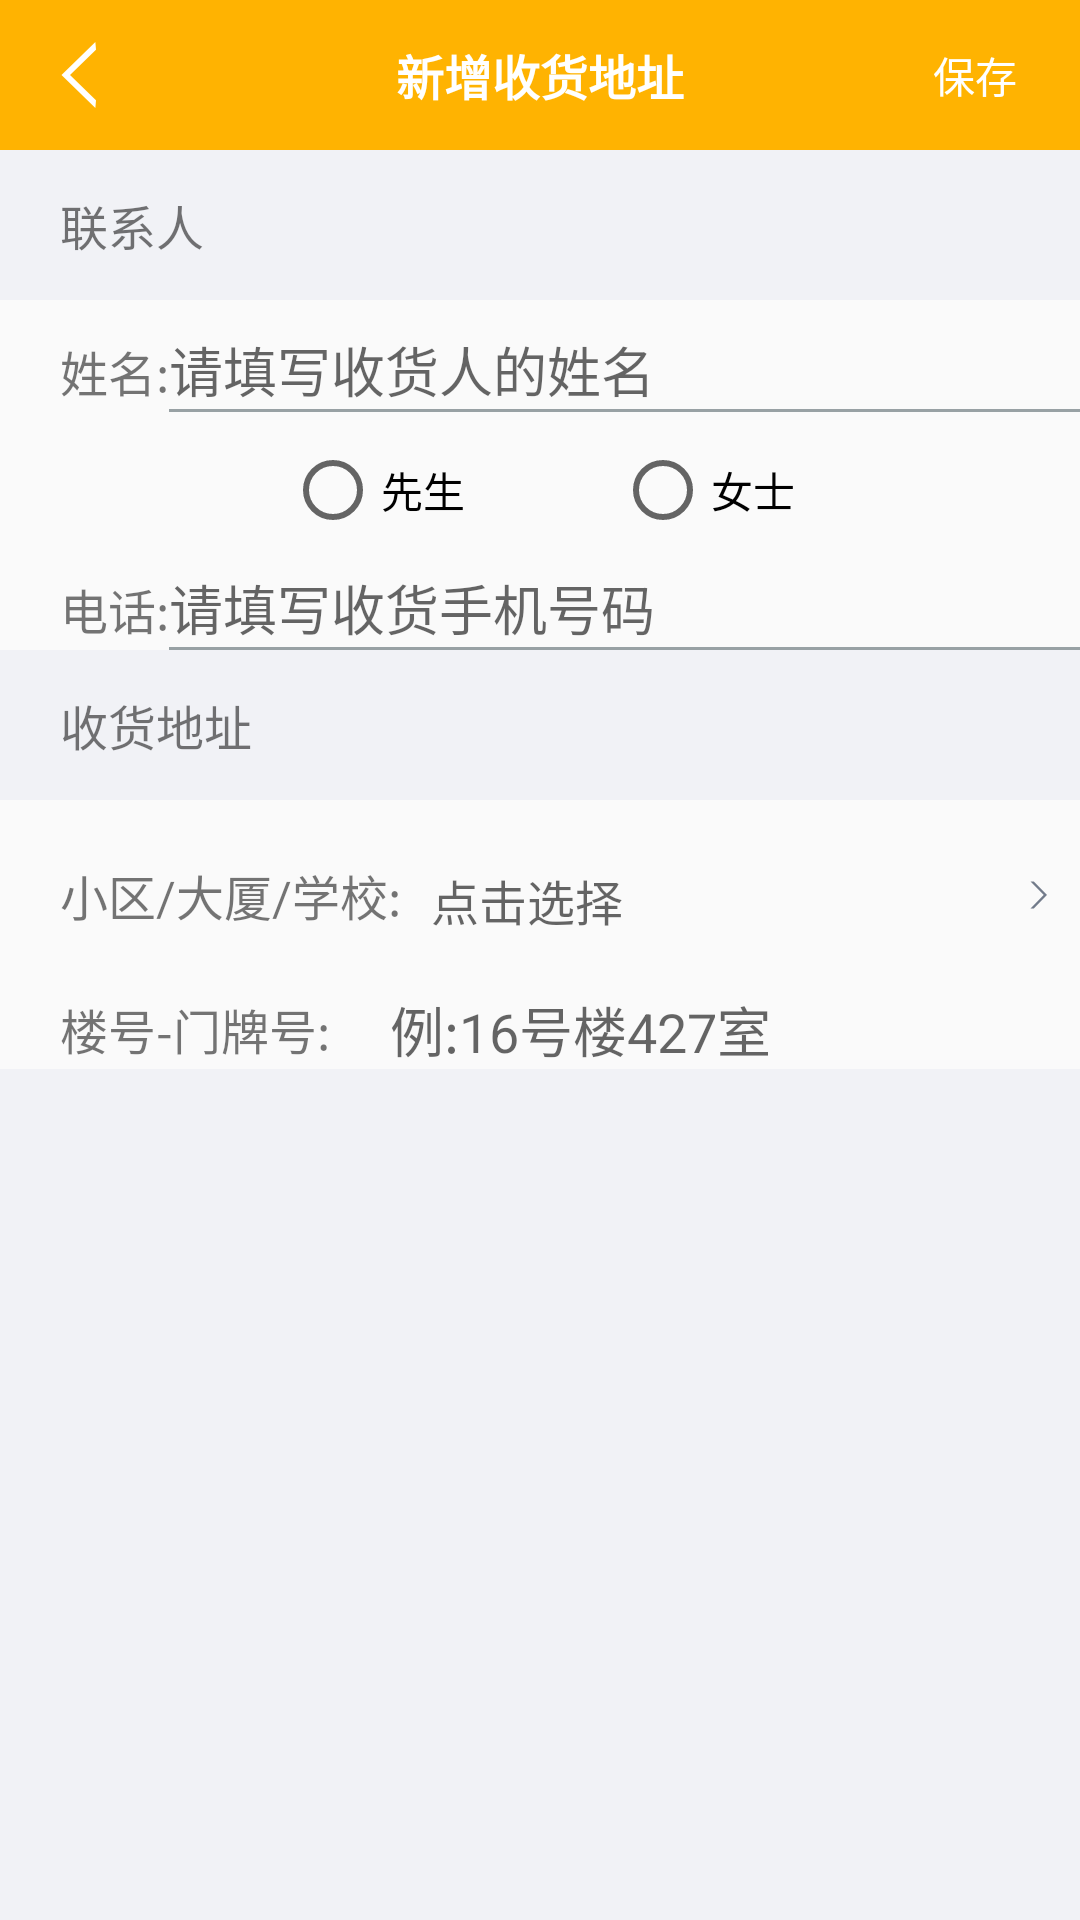

The Android layout XML behind this screen, and the referenced resources:
<!-- AndroidManifest.xml: application theme AppTheme -->
<!-- res/layout/activity_add_location.xml -->
<?xml version="1.0" encoding="utf-8"?>

<LinearLayout xmlns:android="http://schemas.android.com/apk/res/android"
    xmlns:tools="http://schemas.android.com/tools"
    android:layout_width="match_parent"
    android:layout_height="match_parent"
    android:orientation="vertical"
    tools:context="com.engloryintertech.small.activity.AddLocationActivity">

    <LinearLayout
        android:layout_width="match_parent"
        android:layout_height="@dimen/title_height"
        android:background="@color/seek_title"
        android:orientation="horizontal">

        <LinearLayout
            android:layout_width="0dp"
            android:layout_height="match_parent"
            android:layout_gravity="center"
            android:layout_weight="1"
            android:orientation="vertical">

            <ImageView
                android:id="@+id/ima_back_add"
                android:layout_width="wrap_content"
                android:layout_height="match_parent"
                android:layout_marginLeft="20dp"
                android:src="@mipmap/back" />
        </LinearLayout>

        <TextView
            android:layout_width="0dp"
            android:layout_height="match_parent"
            android:layout_gravity="center"
            android:layout_weight="1"
            android:gravity="center"
            android:text="@string/add_newlocal"
            android:textColor="@color/login_regist"
            android:textSize="16sp"
            android:textStyle="bold" />

        <TextView
            android:id="@+id/tv_add_save"
            android:layout_width="0dp"
            android:layout_height="match_parent"
            android:layout_gravity="center"
            android:layout_weight="1"
            android:gravity="center"
            android:paddingLeft="50dp"
            android:text="@string/add_save"
            android:textColor="@color/login_regist" />
    </LinearLayout>

    <TextView
        android:layout_width="match_parent"
        android:layout_height="@dimen/add_contact"
        android:background="@color/view"
        android:gravity="center_vertical"
        android:paddingLeft="20dp"
        android:text="@string/add_contact"
        android:textSize="@dimen/tv_add_location" />

    <LinearLayout
        android:layout_width="match_parent"
        android:layout_height="wrap_content"
        android:layout_marginBottom="10dp"
        android:layout_marginLeft="20dp"
        android:layout_marginTop="10dp"
        android:orientation="horizontal">

        <TextView
            android:layout_width="wrap_content"
            android:layout_height="match_parent"
            android:gravity="center"
            android:text="@string/add_name"
            android:textSize="@dimen/tv_add_location" />

        <LinearLayout
            android:layout_width="match_parent"
            android:layout_height="wrap_content"
            android:orientation="vertical">

            <EditText
                android:id="@+id/et_name"
                android:layout_width="match_parent"
                android:layout_height="wrap_content"
                android:background="@android:color/transparent"
                android:hint="@string/add_name_hint" />

            <View
                android:layout_width="match_parent"
                android:layout_height="1dp"
                android:background="@color/main_shou_n" />
        </LinearLayout>
    </LinearLayout>

    <RadioGroup
        android:id="@+id/rg_choice"
        android:layout_width="wrap_content"
        android:layout_height="wrap_content"
        android:layout_gravity="center_horizontal"
        android:layout_marginBottom="10dp"
        android:orientation="horizontal">

        <android.support.v7.widget.AppCompatRadioButton
            android:id="@+id/rb_nan"
            android:layout_width="wrap_content"
            android:layout_height="wrap_content"
            android:text="@string/add_mr">

        </android.support.v7.widget.AppCompatRadioButton>

        <android.support.v7.widget.AppCompatRadioButton
            android:id="@+id/rb_nv"
            android:layout_width="wrap_content"
            android:layout_height="wrap_content"
            android:layout_marginLeft="50dp"
            android:text="@string/add_ms">

        </android.support.v7.widget.AppCompatRadioButton>
    </RadioGroup>

    <LinearLayout
        android:layout_width="match_parent"
        android:layout_height="wrap_content"
        android:layout_marginLeft="20dp"
        android:orientation="horizontal">

        <TextView
            android:layout_width="wrap_content"
            android:layout_height="match_parent"
            android:gravity="center"
            android:text="@string/add_phone"
            android:textSize="@dimen/tv_add_location" />

        <LinearLayout
            android:layout_width="match_parent"
            android:layout_height="wrap_content"
            android:orientation="vertical">

            <EditText
                android:id="@+id/et_phone"
                android:layout_width="match_parent"
                android:layout_height="wrap_content"
                android:layout_gravity="right"
                android:background="@android:color/transparent"
                android:hint="@string/add_phone_hint" />

            <View
                android:layout_width="match_parent"
                android:layout_height="1dp"
                android:background="@color/main_shou_n" />
        </LinearLayout>
    </LinearLayout>

    <TextView
        android:layout_width="match_parent"
        android:layout_height="@dimen/add_contact"
        android:background="@color/view"
        android:gravity="center_vertical"
        android:paddingLeft="20dp"
        android:text="@string/location"
        android:textSize="@dimen/tv_add_location" />

    <LinearLayout
        android:layout_width="match_parent"
        android:layout_height="wrap_content"
        android:layout_marginLeft="20dp"
        android:layout_marginTop="20dp"
        android:orientation="horizontal">

        <TextView
            android:layout_width="wrap_content"
            android:layout_height="match_parent"
            android:gravity="center_vertical"
            android:text="@string/school"
            android:textSize="@dimen/tv_add_location" />

        <TextView
            android:layout_width="0dp"
            android:layout_height="wrap_content"
            android:layout_marginLeft="10dp"
            android:layout_weight="1"
            android:hint="@string/school_hint"
            android:textSize="@dimen/tv_add_location" />
            
        <ImageView
            android:layout_width="wrap_content"
            android:layout_height="match_parent"
            android:layout_marginRight="10dp"
            android:src="@mipmap/page_go" />
    </LinearLayout>

    <LinearLayout
        android:layout_width="match_parent"
        android:layout_height="wrap_content"
        android:layout_marginLeft="20dp"
        android:layout_marginTop="20dp"
        android:orientation="horizontal">

        <TextView
            android:layout_width="wrap_content"
            android:layout_height="match_parent"
            android:gravity="center_vertical"
            android:text="@string/door"
            android:textSize="@dimen/tv_add_location" />

        <EditText
            android:layout_width="match_parent"
            android:layout_height="wrap_content"
            android:layout_marginLeft="20dp"
            android:background="@null"
            android:hint="@string/door_hint" />
    </LinearLayout>

    <LinearLayout
        android:layout_width="match_parent"
        android:layout_height="match_parent"
        android:background="@color/view">

    </LinearLayout>

</LinearLayout>
<!-- resources referenced by this layout -->
<resources>
  <color name="login_regist">#FFFFFF</color>
  <color name="main_shou_n">#98A1A4</color>
  <color name="seek_title">#ffb301</color>
  <color name="view">#f1f2f6</color>
  <dimen name="add_contact">50dp</dimen>
  <dimen name="title_height">50dp</dimen>
  <dimen name="tv_add_location">16sp</dimen>
  <!-- mipmap back: png bitmap (mipmap-hdpi, 1383 bytes) -->
  <!-- mipmap page_go: png bitmap (mipmap-hdpi, 1208 bytes) -->
  <string name="add_contact">联系人</string>
  <string name="add_mr">先生</string>
  <string name="add_ms">女士</string>
  <string name="add_name">姓名:</string>
  <string name="add_name_hint">请填写收货人的姓名</string>
  <string name="add_newlocal">新增收货地址</string>
  <string name="add_phone">电话:</string>
  <string name="add_phone_hint">请填写收货手机号码</string>
  <string name="add_save">保存</string>
  <string name="door">楼号-门牌号:</string>
  <string name="door_hint">例:16号楼427室</string>
  <string name="location">收货地址</string>
  <string name="school">小区/大厦/学校:</string>
  <string name="school_hint">点击选择</string>
  <style name="AppTheme" parent="Theme.AppCompat.Light.DarkActionBar">
          
          <item name="colorPrimary">@color/colorPrimary</item>
          <item name="colorPrimaryDark">@color/colorPrimaryDark</item>
          <item name="colorAccent">@color/colorAccent</item>
      </style>
  <color name="colorPrimary">#3F51B5</color>
  <color name="colorPrimaryDark">#303F9F</color>
  <color name="colorAccent">#FF4081</color>
</resources>
